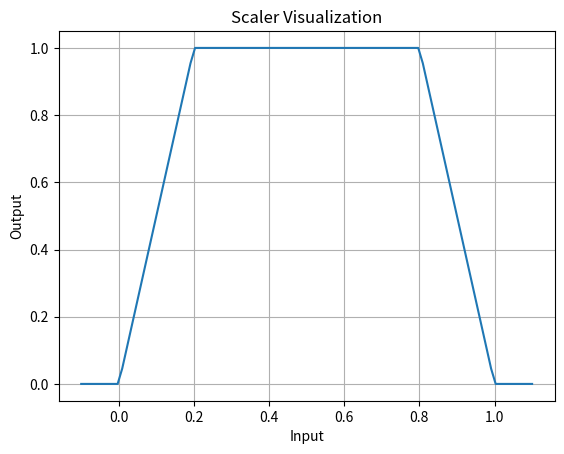

Reproduce this figure in Python.
import numpy as np


class PIDController:
    def __init__(self, kp=1.0, ki=0.0, kd=0.0, dt=0.0):
        self.kp = kp
        self.ki = ki
        self.kd = kd
        self.dt = dt
        
        self.integral = 0.0
        self.previous_error = 0.0
        
        self.reset()

    def reset(self):
        self.integral = 0.0
        self.previous_error = 0.0
        
    def change_params(self, kp=None, ki=None, kd=None, dt=None):
        if kp is not None:
            self.kp = kp
        if ki is not None:
            self.ki = ki
        if kd is not None:
            self.kd = kd
        if dt is not None:
            self.dt = dt

    def compute(self, setpoint, measured_value):
        error = measured_value - setpoint
        self.integral += error * self.dt
        derivative = (error - self.previous_error) / self.dt if self.dt > 0 else 0.0
        self.previous_error = error
        return self.kp * error + self.ki * self.integral + self.kd * derivative

class LinearFilter:
    def __init__(self, alpha=0.1):
        self.alpha = alpha
        self.reset()

    def reset(self):
        self.filtered_value = 0.0
        
    def set_value(self, value):
        self.filtered_value = value

    def filter(self, x):
        self.filtered_value = self.alpha * x + (1 - self.alpha) * self.filtered_value
        return self.filtered_value

class VectorLinearFilter:
    def __init__(self, alpha=0.1, dimension=3):
        self.alpha = alpha
        self.dimension = dimension
        self.reset()

    def reset(self):
        self.filtered_value = np.zeros(self.dimension)

    def filter(self, x):
        self.filtered_value = self.alpha * np.array(x) + (1 - self.alpha) * self.filtered_value
        return self.filtered_value

class MovingAverageFilter:
    def __init__(self, window_size=5):
        self.window_size = window_size
        self.values = []
        self.sum = 0.0
        
    def reset(self):
        self.values = []
        self.sum = 0.0
        
    def filter(self, x):
        self.values.append(x)
        self.sum += x
        if len(self.values) > self.window_size:
            self.sum -= self.values.pop(0)
        return self.sum / len(self.values)

class LinearScaler:
    def __init__(self, min_input=0.0, max_input=1.0, min_output=0.0, max_output=1.0):
        self.min_input = min_input
        self.max_input = max_input
        self.min_output = min_output
        self.max_output = max_output
        
        self.input_range = max_input - min_input
        self.output_range = max_output - min_output
        
    def scale(self, value):
        if value < self.min_input:
            return self.min_output
        elif value > self.max_input:
            return self.max_output
        else:
            return ((value - self.min_input) / (self.input_range)) * (self.output_range) + self.min_output
    
class WedgeShapedScaler:
    def __init__(self, min_input=0.0, max_input=1.0, entry_distance=0.2, exit_distance=0.2, peak_output=1.0):
        self.min_input = min_input
        self.max_input = max_input
        self.entry_distance = entry_distance
        self.exit_distance = exit_distance
        self.peak_output = peak_output
        self.plateau_start = min_input + entry_distance
        self.plateau_end = max_input - exit_distance

    def scale(self, value):
        if value < self.min_input:
            return 0.0
        elif value > self.max_input:
            return 0.0
        elif value <= self.plateau_start:
            return ((value - self.min_input) / (self.plateau_start - self.min_input)) * self.peak_output
        elif value <= self.plateau_end:
            return self.peak_output
        else:
            return ((self.max_input - value) / (self.max_input - self.plateau_end)) * self.peak_output
        
def visualize_scaler(scaler, num_points=100):
    import matplotlib.pyplot as plt

    inputs = np.linspace(scaler.min_input - 0.1, scaler.max_input + 0.1, num_points)
    outputs = [scaler.scale(x) for x in inputs]

    plt.plot(inputs, outputs)
    plt.title('Scaler Visualization')
    plt.xlabel('Input')
    plt.ylabel('Output')
    plt.grid()
    plt.show()
    
if __name__ == "__main__":
    scaler = WedgeShapedScaler(min_input=0.0, max_input=1.0, entry_distance=0.2, exit_distance=0.2, peak_output=1.0)
    visualize_scaler(scaler)
